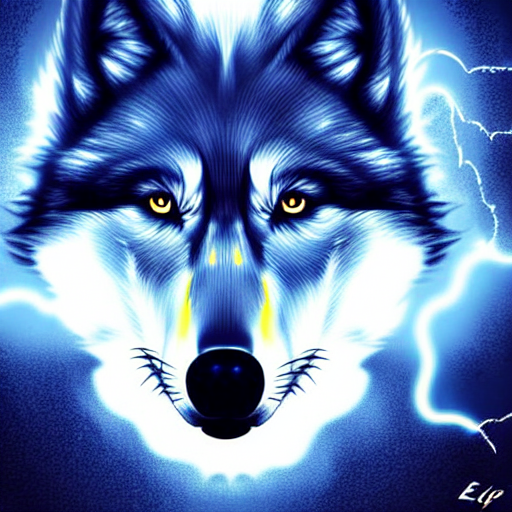
Generation parameters embedded in this image by AUTOMATIC1111 Stable Diffusion web UI or a fork of it (Forge, ...) (PNG 'parameters' text chunk):
Wolf with lightning powers, realistic wolf with lightning glow, wolf, lightning, thunder, high quality, night sky, full moon, fantasy, lifelike, digital painting, smooth, sharp focus, epic
Steps: 150, Sampler: Euler a, CFG scale: 13.5, Seed: 3392741729, Size: 512x512, Model hash: 7460a6fa, Denoising strength: 0.7, First pass size: 0x0